Run: headless pygame with SDL's dummy video driver; simulated clock (each Clock.tick advances the game by its frame time, no real sleeping); random seed 0; keys injected as events and as key.get_pressed() state; no mouse input.
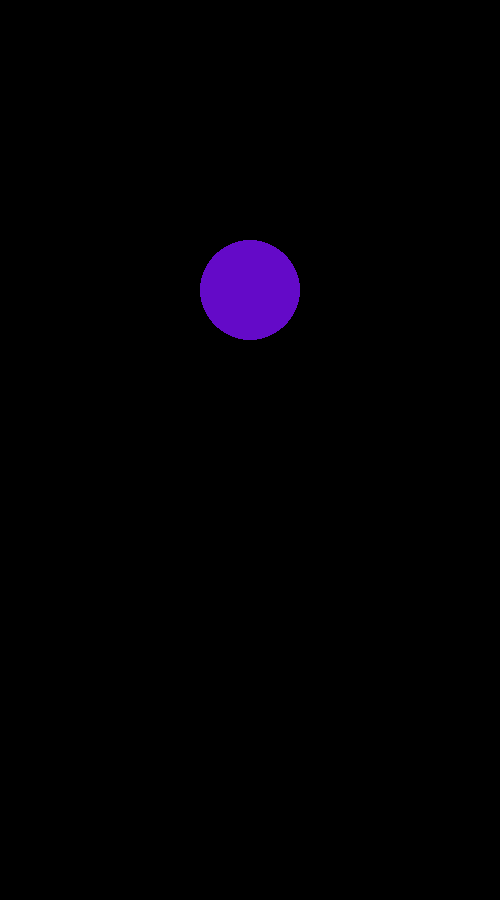
Frame 1 of 4 · flips 1–60 · no input
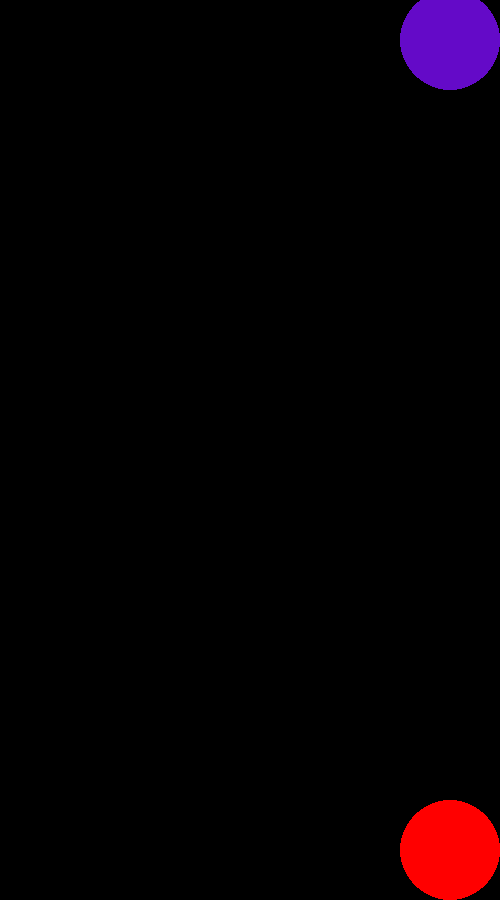
Frame 2 of 4 · flips 61–180 · tapped SPACE, RETURN · held RIGHT (→), D
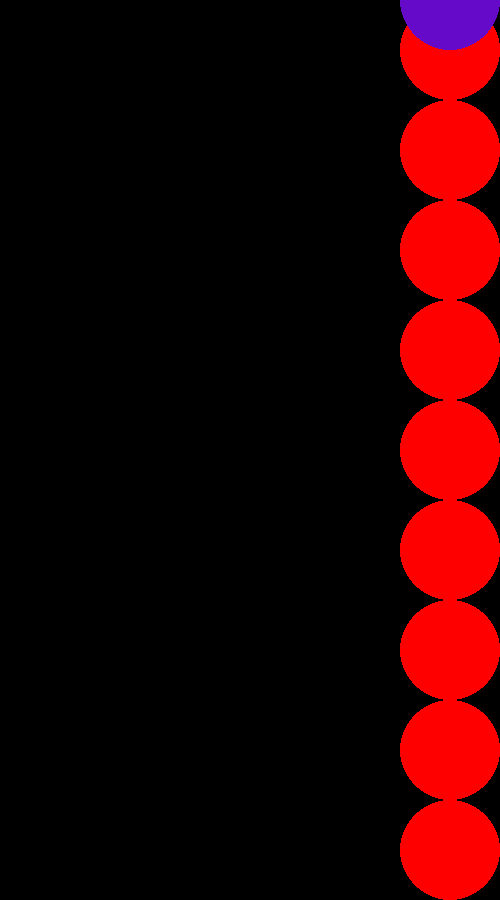
Frame 3 of 4 · flips 181–300 · held DOWN (↓), S
Frame 4 of 4 · flips 301–420 · held LEFT (←), A, UP (↑), W · screen unchanged from frame 3, image omitted

The pygame program that drew these frames:

'''
https://younglinux.info/pygame/key
'''

import pygame

FPS = 20
W, H = 500, 900
R = 50

level_50 = H
level_150 = H
level_250 = H
level_350 = H
level_450 = H

pygame.init()
sc = pygame.display.set_mode((W, H))
clock = pygame.time.Clock()

v = 0
h = W // 2

UP = 'to the UP'
RIGHT = "to the right"
LEFT = "to the left"
STOP = "stop"
DOWN = 'down'

play = True
animation = []
motion = STOP


while play:

    clock.tick(FPS)

    for i in pygame.event.get():
        if i.type == pygame.QUIT:
            play = False
        elif i.type == pygame.KEYDOWN:
            if i.key == pygame.K_LEFT:
                motion = LEFT
            elif i.key == pygame.K_RIGHT:
                motion = RIGHT
            elif i.key == pygame.K_UP:
                motion = UP
            elif i.key == pygame.K_DOWN:
                motion = DOWN


        elif i.type == pygame.KEYUP:
            if i.key in [pygame.K_LEFT, pygame.K_RIGHT, pygame.K_UP, pygame.K_DOWN]:
                motion = STOP


    pygame.display.update()
    sc.fill((0, 0, 0))
    if animation:
        for anim in animation:
            pygame.draw.circle(sc, (255, 0, 0), anim, R)


    pygame.draw.circle(sc, (100, 10, 200), (h, v), R)
    v += 5



    if motion == LEFT:
        h -= 100
    elif motion == RIGHT:
        h += 100
    elif motion == UP:
        v -= 30
    elif motion == DOWN:
        v += 50

    if h >= W - R:
        h = W - R
    elif h <= R:
        h = R


# не получается стройка

    if v >= (level_50 - R) or v >= (level_150 - R) or v >= (level_250 - R) or v >= (level_350 - R) or v >= (level_450 - R):
        if h == 50:
            animation.append((h, level_50 - R))
            level_50 = level_50 - 2 * R

        elif h == 150:
            animation.append((h, level_150 - R))
            level_150 = level_150 - 2 * R

        elif h == 250:
            animation.append((h, level_250 - R))
            level_250 = level_250 - 2 * R

        elif h == 350:
            animation.append((h, level_350 - R))
            level_350 = level_350 - 2 * R

        elif h == 450:
            animation.append((h, level_450 - R))
            level_450 = level_450 - 2 * R
        v = 0

        # if (50, 850) in animation and (150, 850) in animation and (250, 850) in animation and (350, 850) in animation and (340, 850) in animation:
        if (50, 850) in animation:
            animation.remove((50, 850))
            animation.remove((150, 850))
            animation.remove((250, 850))
            animation.remove((350, 850))
            animation.remove((450, 850))



    print(animation)


    clock.tick(FPS)
